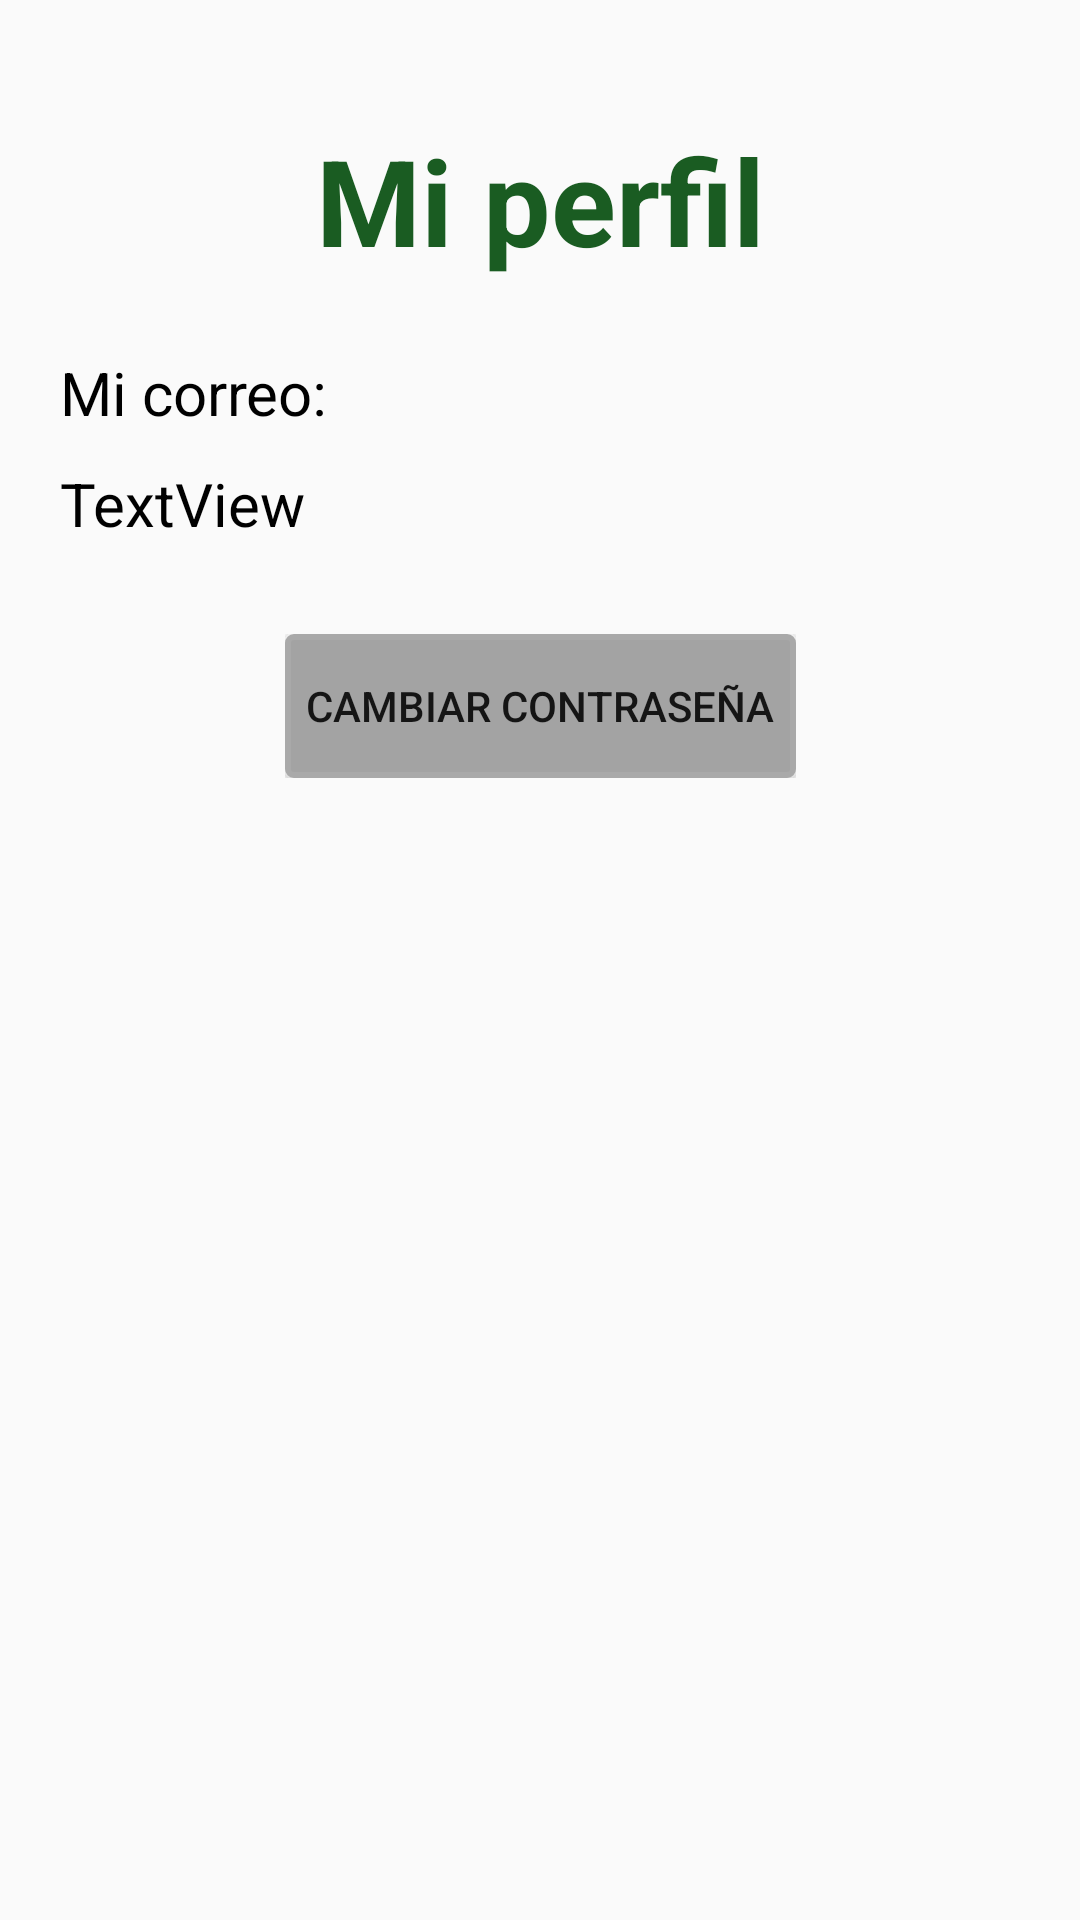

Produce the Android XML layout that renders to this screen, including the resource entries it uses.
<!-- AndroidManifest.xml: application theme Theme.AppCompat.DayNight.NoActionBar -->
<!-- res/layout/fragment_perfil.xml -->
<?xml version="1.0" encoding="utf-8"?>
<androidx.constraintlayout.widget.ConstraintLayout xmlns:android="http://schemas.android.com/apk/res/android"
    xmlns:app="http://schemas.android.com/apk/res-auto"
    xmlns:tools="http://schemas.android.com/tools"
    android:id="@+id/frameLayout7"
    android:layout_width="match_parent"
    android:layout_height="match_parent"
    tools:context=".fragmentos.fragmentosMain.Perfil">

    <TextView
        android:id="@+id/textView10"
        style="@style/textoNegroTVBoldTitulo"
        android:layout_width="wrap_content"
        android:layout_height="wrap_content"
        android:layout_marginStart="20dp"
        android:layout_marginLeft="20dp"
        android:layout_marginTop="40dp"
        android:layout_marginEnd="20dp"
        android:layout_marginRight="20dp"
        android:text="Mi perfil"
        app:layout_constraintEnd_toEndOf="parent"
        app:layout_constraintStart_toStartOf="parent"
        app:layout_constraintTop_toTopOf="parent" />

    <TextView
        android:id="@+id/tvCorreoPerfil"
        style="@style/textoNegroTVnormal"
        android:layout_width="0dp"
        android:layout_height="wrap_content"
        android:layout_marginStart="20dp"
        android:layout_marginLeft="20dp"
        android:layout_marginTop="10dp"
        android:layout_marginEnd="20dp"
        android:layout_marginRight="20dp"
        android:text="TextView"
        app:layout_constraintEnd_toEndOf="parent"
        app:layout_constraintHorizontal_bias="1.0"
        app:layout_constraintStart_toStartOf="parent"
        app:layout_constraintTop_toBottomOf="@+id/textView12" />

    <TextView
        android:id="@+id/textView12"
        android:layout_width="wrap_content"
        android:layout_height="wrap_content"
        android:layout_marginStart="20dp"
        android:layout_marginLeft="20dp"
        android:layout_marginTop="24dp"
        android:text="Mi correo:"
        style="@style/textoNegroTVnormal"
        app:layout_constraintStart_toStartOf="parent"
        app:layout_constraintTop_toBottomOf="@+id/textView10" />

    <FrameLayout
        android:layout_width="wrap_content"
        android:layout_height="wrap_content"
        android:layout_marginStart="20dp"
        android:layout_marginLeft="20dp"
        android:layout_marginTop="30dp"
        android:layout_marginEnd="20dp"
        android:layout_marginRight="20dp"
        app:layout_constraintEnd_toEndOf="parent"
        app:layout_constraintStart_toStartOf="parent"
        app:layout_constraintTop_toBottomOf="@+id/tvCorreoPerfil">

        <Button
            android:id="@+id/botonCambiarContra"
            android:layout_width="wrap_content"
            android:layout_height="wrap_content"
            android:background="@drawable/bg_button"
            android:text="Cambiar contraseña" />
    </FrameLayout>

    <FrameLayout
        android:id="@+id/fragmentoLayoutfrag"
        android:layout_width="347dp"
        android:layout_height="335dp"
        android:layout_marginStart="20dp"
        android:layout_marginLeft="20dp"
        android:layout_marginTop="20dp"
        android:layout_marginEnd="20dp"
        android:layout_marginRight="20dp"
        android:layout_marginBottom="20dp"
        app:layout_constraintBottom_toBottomOf="parent"
        app:layout_constraintEnd_toEndOf="parent"
        app:layout_constraintStart_toStartOf="parent"
        app:layout_constraintTop_toTopOf="parent">

    </FrameLayout>

</androidx.constraintlayout.widget.ConstraintLayout>
<!-- resources referenced by this layout -->
<resources>
  <!-- drawable bg_button (drawable) -->
  <?xml version="1.0" encoding="utf-8"?>
  <selector xmlns:android="http://schemas.android.com/apk/res/android">
      <item android:drawable="@drawable/button_focus" android:state_pressed="true" />
      <item android:drawable="@drawable/button_nofocus"/>
  </selector>
  <style name="textoNegroTVBoldTitulo" parent="TextAppearance.AppCompat">
          <item name="android:textColor">@color/green</item>
          <item name="android:textSize">40sp</item>
          <item name="android:textStyle">bold</item>
          <item name="android:layout_gravity">center_vertical|end</item>
      </style>
  <style name="textoNegroTVnormal" parent="TextAppearance.AppCompat">
          <item name="android:textColor">#000000</item>
          <item name="android:textSize">20sp</item>
          <item name="android:layout_gravity">center_vertical|end</item>
      </style>
  <!-- drawable button_focus (drawable) -->
  <?xml version="1.0" encoding="utf-8"?>
      <shape xmlns:android="http://schemas.android.com/apk/res/android">
          <solid android:color="#3a3a3a" />
          <corners android:radius="2dp" />
  
          <padding
              android:bottom="7dp"
              android:left="7dp"
              android:right="7dp"
              android:top="7dp" />
      </shape>
  <!-- drawable button_nofocus (drawable) -->
  <?xml version="1.0" encoding="utf-8"?>
  <shape xmlns:android="http://schemas.android.com/apk/res/android">
      <solid android:color="#a3a3a3" />
      <stroke
          android:width="2dp"
          android:color="#a9a9a9" />
      <corners android:radius="2dp" />
      <padding
          android:bottom="7dp"
          android:left="7dp"
          android:right="7dp"
          android:top="7dp" />
  </shape>
  <color name="green">#FF1A5C22</color>
</resources>
